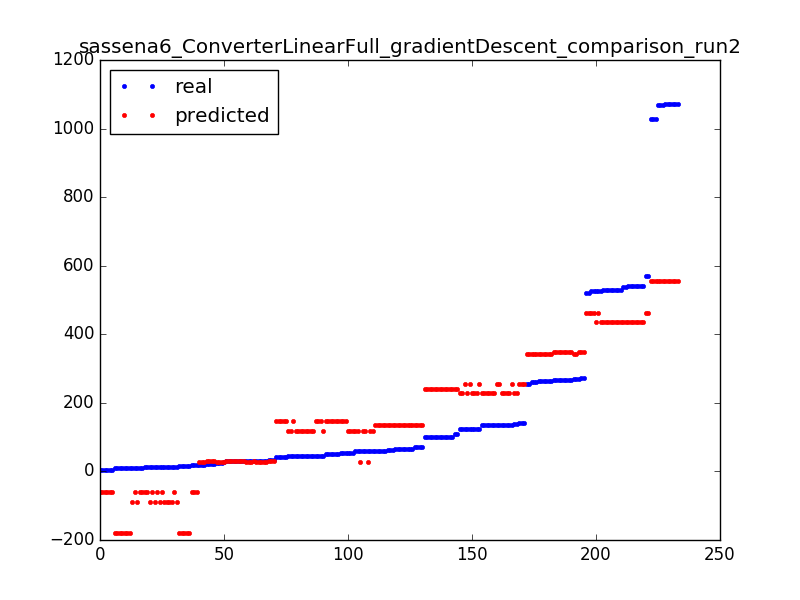

The file beside this chart, header and first rows:
530, 436.0121154574265
100, 239
61, 135.9
5, -61.15
134, 228.5
125, 228.5
14, -61.15
14, -61.15
100, 239
9, -181
10, -88.38
61, 135.9
29, 31.42
26, 26.59
46, 119.2
31, 26.59
51, 146.4
65, 135.9
135, 228.5
101, 239
266, 348.3
140, 255.7
70, 135.9
14, -88.38
61, 135.9
537, 436
139, 228.5
263, 343.4
541, 436
30, 31.42
29, 31.42
41, 146.4
264, 343.4
29, 31.42
65, 135.9
266, 348.3
125, 228.5
135, 255.7
134, 228.5
5, -61.15
61, 135.9
54, 146.4
21, 31.42
15, -181
125, 255.7
70, 135.9
31, 26.59
10, -61.15
34, 31.42
51, 146.4
70, 135.9
20, 26.59
14, -61.15
31, 26.59
140, 255.7
29, 31.42
134, 228.5
51, 146.4
527, 463.2
5, -61.15
109, 239
... 173 more rows
